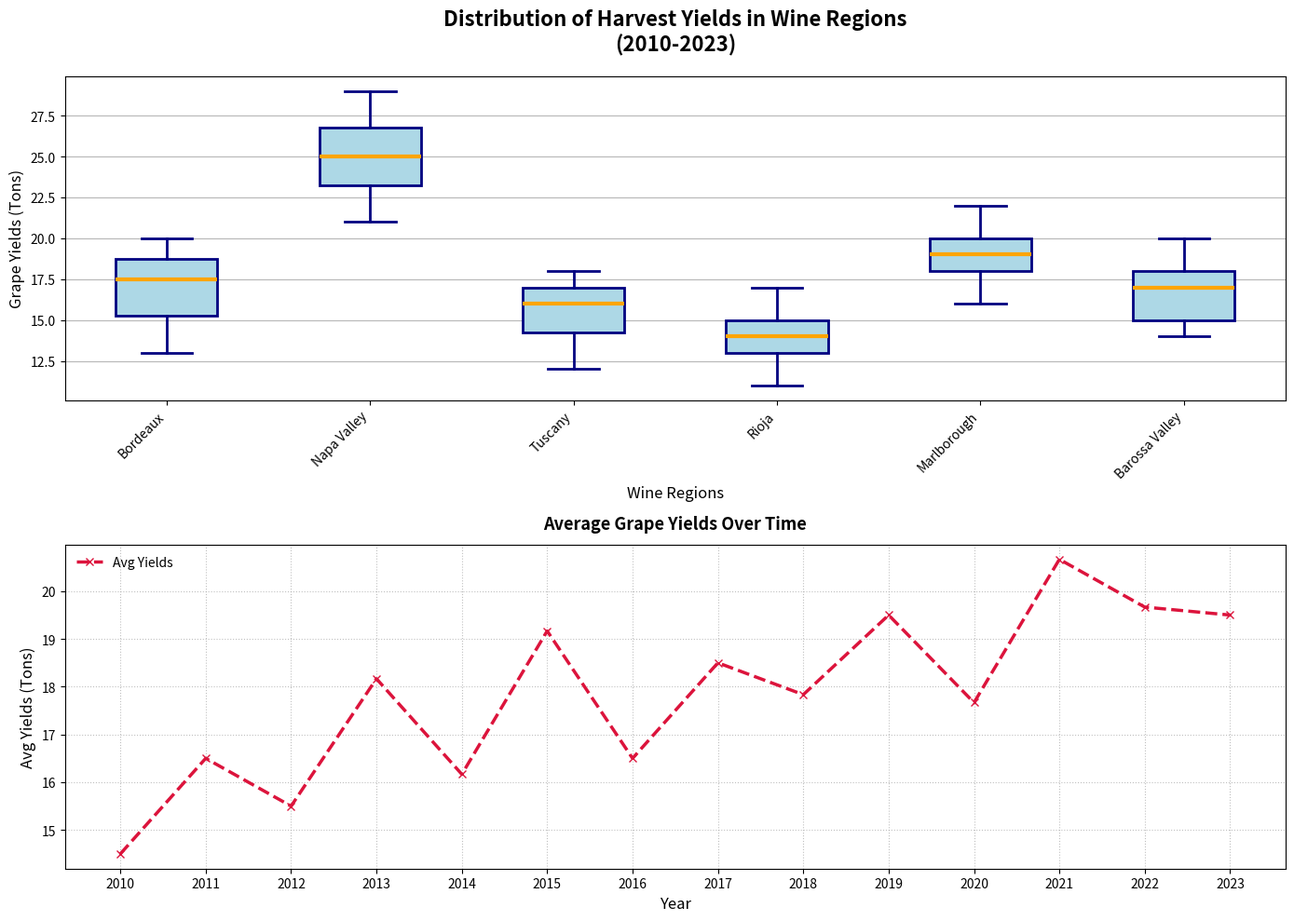

Write the Python code that produced this figure.
import matplotlib.pyplot as plt

bordeaux_yields = [13, 16, 15, 18, 14, 20, 16, 19, 17, 18, 15, 19, 20, 18]
napa_valley_yields = [21, 23, 22, 24, 23, 26, 25, 24, 27, 26, 25, 28, 29, 27]
tuscany_yields = [12, 14, 13, 16, 15, 17, 14, 16, 15, 17, 16, 18, 17, 18]
rioja_yields = [11, 13, 12, 15, 12, 14, 13, 15, 14, 16, 13, 17, 15, 16]
marlborough_yields = [16, 18, 17, 19, 18, 20, 17, 19, 18, 21, 20, 22, 19, 21]
barossa_valley_yields = [14, 15, 14, 17, 15, 18, 14, 18, 16, 19, 17, 20, 18, 17]

yield_data = [
    bordeaux_yields,
    napa_valley_yields,
    tuscany_yields,
    rioja_yields,
    marlborough_yields,
    barossa_valley_yields
]

regions = ['Bordeaux', 'Napa Valley', 'Tuscany', 'Rioja', 'Marlborough', 'Barossa Valley']

fig, ax = plt.subplots(2, 1, figsize=(14, 10))

ax[0].boxplot(yield_data, patch_artist=True, notch=False, vert=True,
              boxprops=dict(facecolor='lightblue', color='navy', linewidth=2),
              whiskerprops=dict(color='navy', linewidth=2),
              capprops=dict(color='navy', linewidth=2),
              medianprops=dict(color='orange', linewidth=3),
              flierprops=dict(marker='s', color='navy', alpha=0.8))

ax[0].set_title('Distribution of Harvest Yields in Wine Regions\n(2010-2023)', fontsize=16, fontweight='bold', pad=20)
ax[0].set_xlabel('Wine Regions', fontsize=12)
ax[0].set_ylabel('Grape Yields (Tons)', fontsize=12)
ax[0].set_xticklabels(regions, rotation=45, ha='right')
ax[0].grid(axis='y', linestyle='-', alpha=0.9)

years = list(range(2010, 2024))
average_yields_per_year = [
    sum(yields) / len(yields) for yields in zip(*yield_data)
]

ax[1].plot(years, average_yields_per_year, marker='x', color='crimson', linestyle='--', linewidth=2.5, label='Avg Yields')
ax[1].set_title('Average Grape Yields Over Time', fontsize=13, fontweight='bold', pad=12)
ax[1].set_xlabel('Year', fontsize=12)
ax[1].set_ylabel('Avg Yields (Tons)', fontsize=12)
ax[1].set_xticks(years)
ax[1].legend(loc='upper left', frameon=False)
ax[1].grid(linestyle=':', alpha=0.8)

plt.tight_layout()
plt.show()
